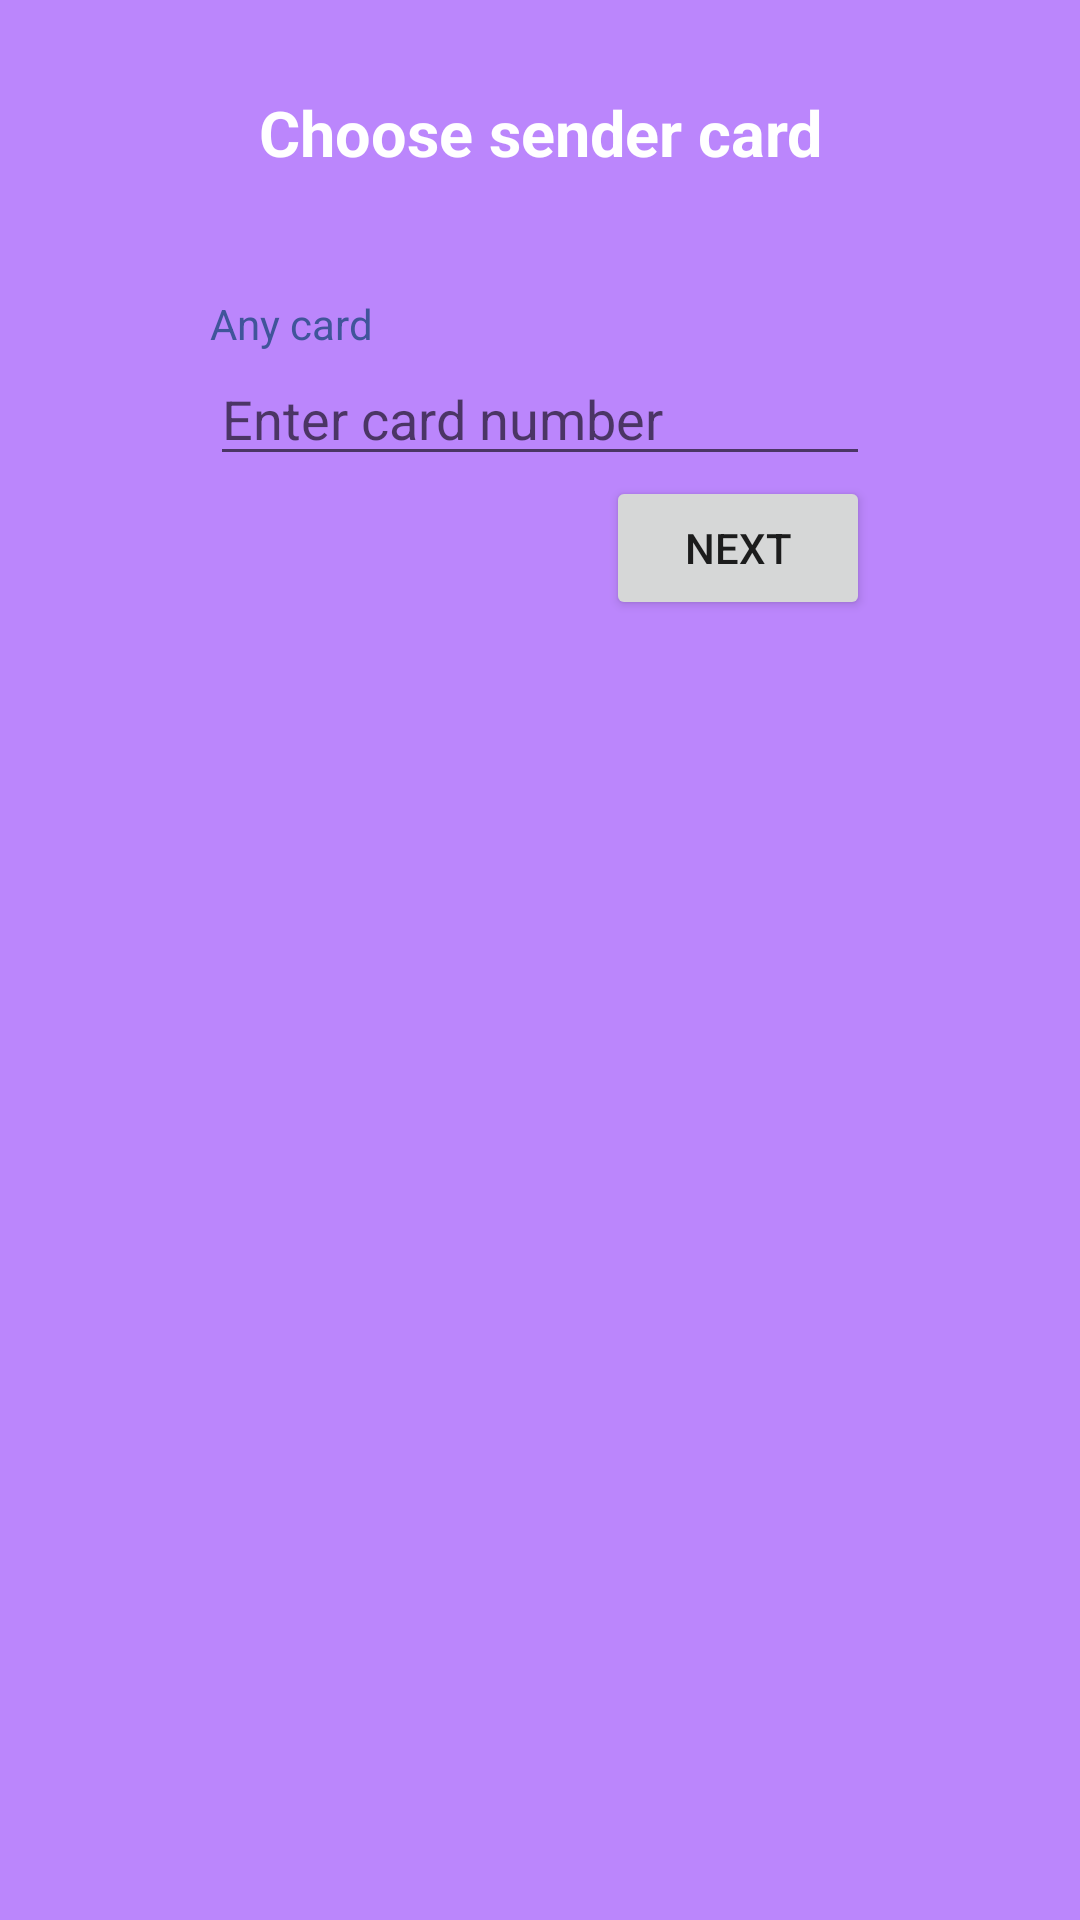

Produce the Android XML layout that renders to this screen, including the resource entries it uses.
<!-- AndroidManifest.xml: application theme Theme.WorldSkillsBank -->
<!-- res/layout/fragment_transfer_list.xml -->
<?xml version="1.0" encoding="utf-8"?>
<androidx.core.widget.NestedScrollView
    xmlns:android="http://schemas.android.com/apk/res/android"
    xmlns:tools="http://schemas.android.com/tools"
    android:layout_width="match_parent"
    android:layout_height="match_parent"
    android:background="@color/purple_200"
    android:paddingStart="40dp"
    android:paddingEnd="40dp"
    android:overScrollMode="never"
    tools:context=".fragments.TransferListFragment">

    <LinearLayout
        android:layout_width="match_parent"
        android:layout_height="match_parent"
        android:orientation="vertical">

        <TextView
            android:id="@+id/transfer_list_title"
            android:layout_width="match_parent"
            android:layout_height="wrap_content"
            android:layout_marginTop="30dp"
            android:text="@string/transfer_list_title"
            android:textAlignment="center"
            android:textColor="@color/white"
            android:textSize="21sp"
            android:textStyle="bold" />

        <LinearLayout
            android:layout_width="match_parent"
            android:layout_height="wrap_content"
            android:layout_marginTop="30dp"
            android:paddingTop="10dp"
            android:paddingStart="30dp"
            android:paddingEnd="30dp"
            android:paddingBottom="10dp"
            android:background="@drawable/main_btn_bg"
            android:orientation="vertical">

            <TextView
                android:id="@+id/custom_card_title"
                android:layout_width="wrap_content"
                android:layout_height="wrap_content"
                android:text="@string/custom_card_title"
                android:textColor="#40559A"/>

            <EditText
                android:id="@+id/custom_card_field"
                android:layout_width="match_parent"
                android:layout_height="wrap_content"
                android:ems="10"
                android:inputType="number"
                android:hint="@string/custom_card_number_hint"/>

            <Button
                android:id="@+id/custom_card_next_btn"
                android:layout_width="wrap_content"
                android:layout_height="wrap_content"
                android:text="@string/next"
                android:layout_gravity="end"/>
        </LinearLayout>

        <androidx.recyclerview.widget.RecyclerView
            android:id="@+id/recycler_transfer_list"
            android:layout_width="match_parent"
            android:layout_height="match_parent"
            android:layout_marginTop="30dp"
            android:overScrollMode="never"
            android:nestedScrollingEnabled="false"/>
    </LinearLayout>
</androidx.core.widget.NestedScrollView>
<!-- resources referenced by this layout -->
<resources>
  <string name="custom_card_number_hint">Enter card number</string>
  <string name="custom_card_title">Any card</string>
  <string name="next">Next</string>
  <string name="transfer_list_title">Choose sender card</string>
  <style name="Theme.WorldSkillsBank" parent="Theme.MaterialComponents.DayNight.DarkActionBar">
          
          <item name="colorPrimary">@color/purple_500</item>
          <item name="colorPrimaryVariant">@color/purple_700</item>
          <item name="colorOnPrimary">@color/white</item>
          
          <item name="colorSecondary">@color/teal_200</item>
          <item name="colorSecondaryVariant">@color/teal_700</item>
          <item name="colorOnSecondary">@color/black</item>
          
          <item name="android:statusBarColor" tools:targetApi="l">?attr/colorPrimaryVariant</item>
          
      </style>
  <!-- not gathered from this repository: default colours our renderer supplied (Android Studio template values) -->
  <color name="purple_200">#FFBB86FC</color>
  <color name="purple_500">#FF6200EE</color>
  <color name="purple_700">#FF3700B3</color>
  <color name="teal_200">#FF03DAC5</color>
  <color name="teal_700">#FF018786</color>
  <color name="black">#FF000000</color>
  <color name="white">#FFFFFFFF</color>
</resources>
